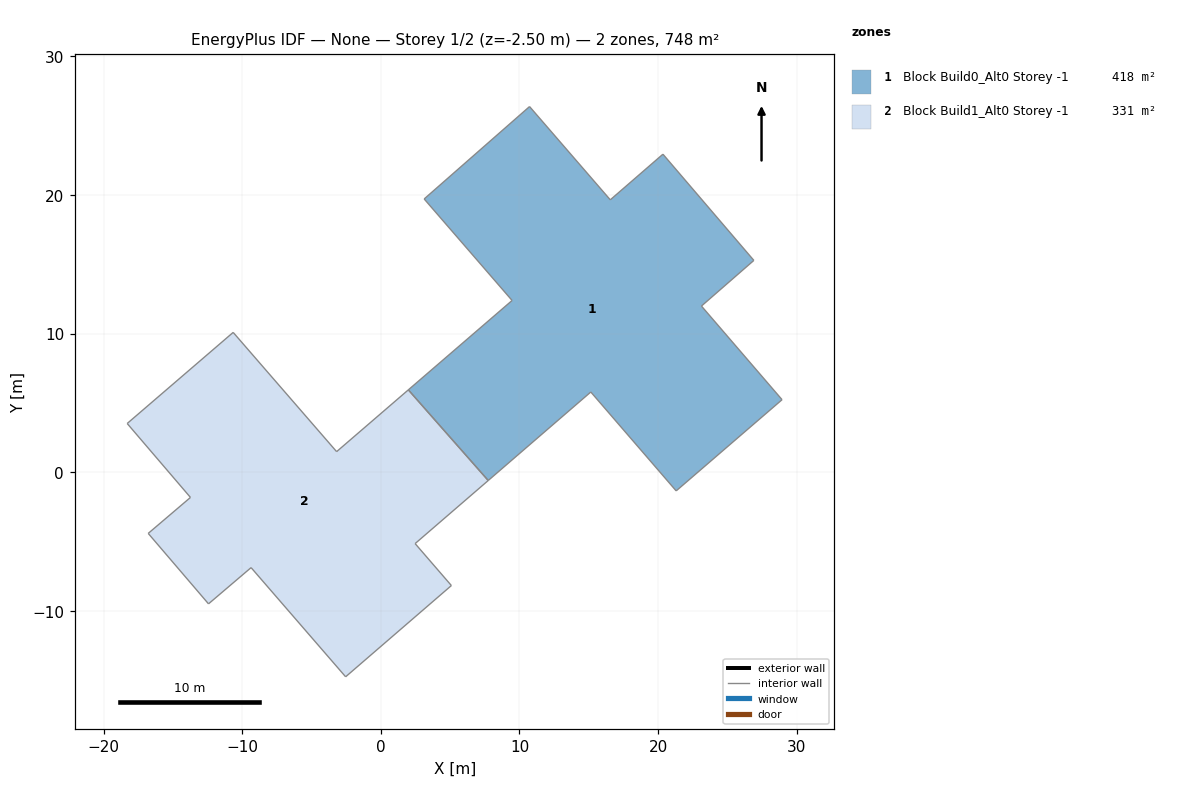
=== STOREY PLAN SPEC (per zone: floor XY polygon, exterior-wall plan segments, windows/doors) ===
zone 1: Block Build0_Alt0 Storey -1  (417.6 m²)
  floor: (20.35, 22.95) (26.90, 15.29) (23.12, 12.00) (28.94, 5.24) (21.30, -1.33) (15.14, 5.80) (7.74, -0.59) (1.98, 5.95) (9.46, 12.40) (3.12, 19.72) (10.72, 26.39) (16.55, 19.66)
  interior walls: 12
zone 2: Block Build1_Alt0 Storey -1  (330.7 m²)
  floor: (1.98, 5.95) (7.74, -0.59) (2.47, -5.14) (5.09, -8.16) (-2.54, -14.74) (-9.36, -6.87) (-12.43, -9.48) (-16.78, -4.40) (-13.73, -1.81) (-18.30, 3.53) (-10.65, 10.10) (-3.19, 1.50)
  interior walls: 12

=== DERIVED (storey summary) ===
Building: None
Storey: 1 of 2  (floor level z = -2.50 m)
Storey gross floor area: 748.3 m²
Zones on this storey: 2
  - Block Build0_Alt0 Storey -1: floor 417.6 m²
  - Block Build1_Alt0 Storey -1: floor 330.7 m²
Zone adjacency (shared interzone walls):
  - Block Build0_Alt0 Storey -1 ↔ Block Build1_Alt0 Storey -1